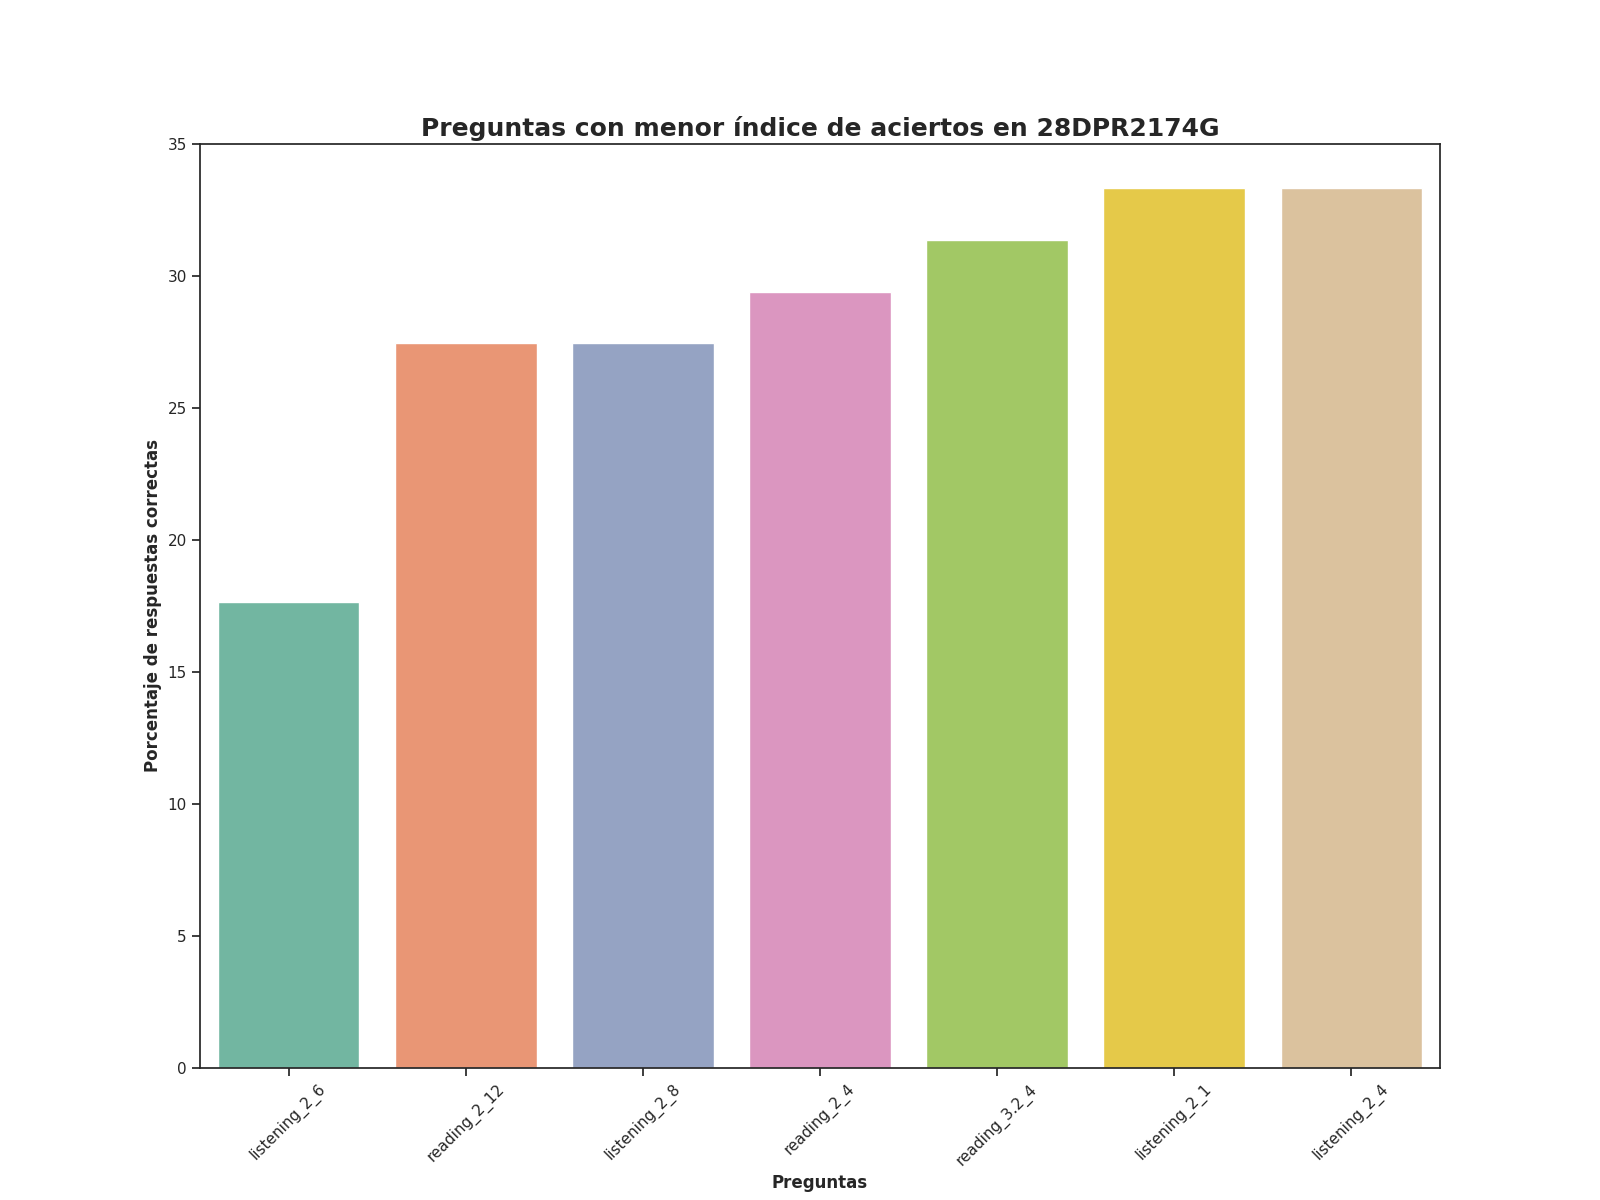

Data behind this chart, as committed beside it:
Top, Pregunta, Porcentaje de respuestas correctas, Número de respuestas correctas
1, listening_2_6, 17.65, 9.0
2, reading_2_12, 27.45, 14.0
3, listening_2_8, 27.45, 14.0
4, reading_2_4, 29.41, 15.0
5, reading_3.2_4, 31.37, 16.0
6, listening_2_1, 33.33, 17.0
7, listening_2_4, 33.33, 17.0
